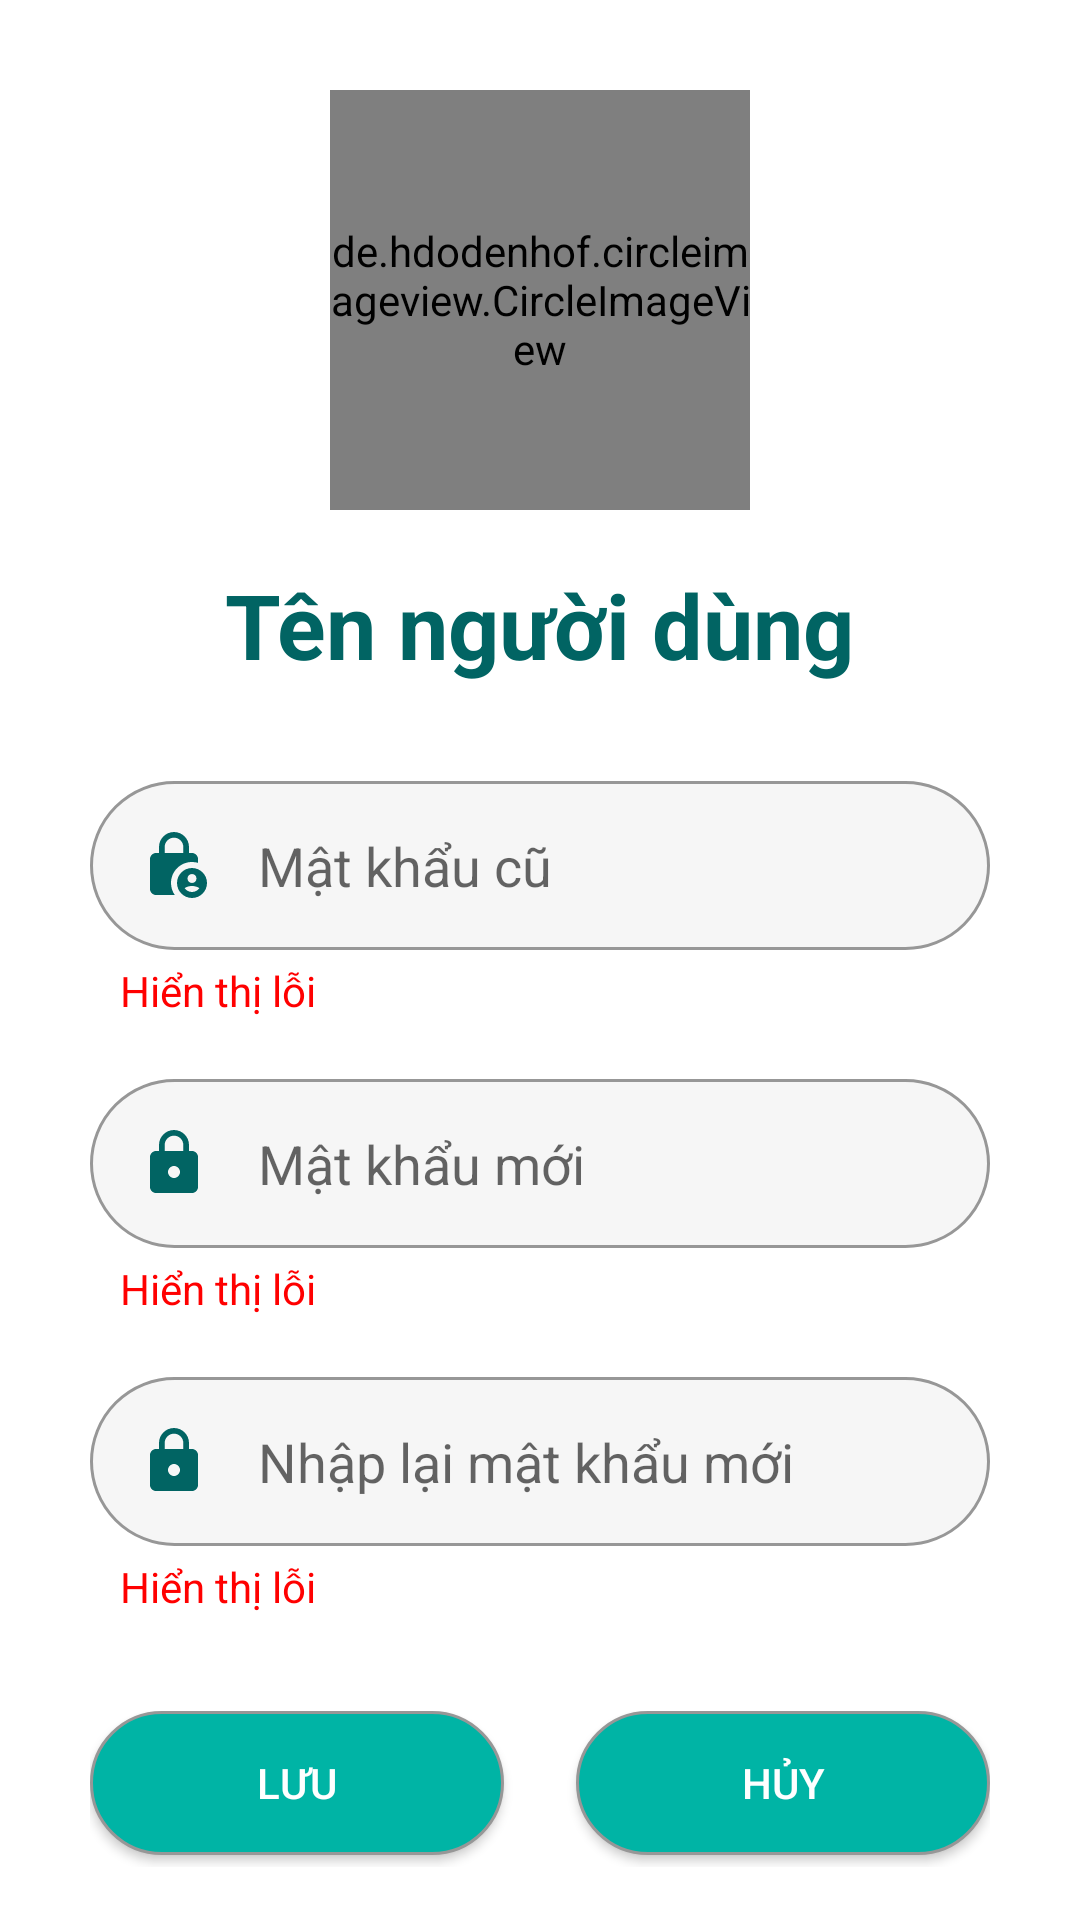

Produce the Android XML layout that renders to this screen, including the resource entries it uses.
<!-- AndroidManifest.xml: application theme Theme.QuanLyThucTapSinh_VNCERT -->
<!-- res/layout/doi_mat_khau_user.xml -->
<?xml version="1.0" encoding="utf-8"?>
<LinearLayout xmlns:android="http://schemas.android.com/apk/res/android"
    xmlns:tools="http://schemas.android.com/tools"
    android:layout_width="match_parent"
    android:layout_height="match_parent"
    android:orientation="vertical"
    >

    <de.hdodenhof.circleimageview.CircleImageView
        android:layout_width="140dp"
        android:layout_height="140dp"
        android:layout_gravity="center"
        android:layout_marginTop="30dp"
        android:src="@drawable/avatar"
        />

    <TextView
        android:id="@+id/tv_ten_nguoi_dung"
        android:layout_width="wrap_content"
        android:layout_height="wrap_content"
        android:textSize="30dp"
        android:text="Tên người dùng"
        android:textStyle="bold"
        android:layout_gravity="center"
        android:layout_marginTop="18dp"
        android:textColor="#016463"
        />


    <EditText
        android:id="@+id/ed_pass_old"
        android:layout_width="match_parent"
        android:layout_height="wrap_content"
        android:padding="16dp"
        android:layout_marginTop="32dp"
        android:background="@drawable/bg_dangnhap"
        android:layout_marginLeft="30dp"
        android:layout_marginRight="30dp"
        android:drawableLeft="@drawable/ic_baseline_lock_person_24"
        android:drawablePadding="16dp"
        android:hint="Mật khẩu cũ"
        android:inputType="textPassword"
        />

    <TextView
        android:id="@+id/tv_loi_pass_old"
        android:layout_width="wrap_content"
        android:layout_height="wrap_content"
        android:layout_marginLeft="40dp"
        android:layout_marginTop="4dp"
        android:textColor="#ff00"
        android:text="Hiển thị lỗi" />

    <EditText
        android:id="@+id/ed_pass"
        android:layout_width="match_parent"
        android:layout_height="wrap_content"
        android:padding="16dp"
        android:layout_marginTop="20dp"
        android:background="@drawable/bg_dangnhap"
        android:layout_marginLeft="30dp"
        android:layout_marginRight="30dp"
        android:drawableLeft="@drawable/ic_lock_up"
        android:drawablePadding="16dp"
        android:hint="Mật khẩu mới"
        android:inputType="textPassword"
        />

    <TextView
        android:id="@+id/tv_loi_pass"
        android:layout_width="wrap_content"
        android:layout_height="wrap_content"
        android:layout_marginLeft="40dp"
        android:layout_marginTop="4dp"
        android:textColor="#ff00"
        android:text="Hiển thị lỗi" />

    <EditText
        android:id="@+id/ed_re_pass"
        android:layout_width="match_parent"
        android:layout_height="wrap_content"
        android:padding="16dp"
        android:layout_marginTop="20dp"
        android:background="@drawable/bg_dangnhap"
        android:layout_marginLeft="30dp"
        android:layout_marginRight="30dp"
        android:drawableLeft="@drawable/ic_lock_up"
        android:drawablePadding="16dp"
        android:hint="Nhập lại mật khẩu mới"
        android:inputType="textPassword"
        />

    <TextView
        android:id="@+id/tv_loi_re_pass"
        android:layout_width="wrap_content"
        android:layout_height="wrap_content"
        android:layout_marginLeft="40dp"
        android:layout_marginTop="4dp"
        android:textColor="#ff00"
        android:text="Hiển thị lỗi" />

    <LinearLayout
        android:layout_width="match_parent"
        android:layout_height="52dp"
        android:layout_marginRight="30dp"
        android:layout_marginLeft="30dp"
        android:layout_marginTop="32dp"
        android:weightSum="2"
        >
        <Button
            android:id="@+id/btn_save"
            android:layout_width="0dp"
            android:layout_height="wrap_content"
            android:layout_weight="1"
            android:background="@drawable/bg_btn_dangnhap"
            android:text="Lưu"
            android:textColor="@color/white"
            android:layout_marginRight="12dp"
            />

        <Button
            android:id="@+id/btn_cancel"
            android:layout_width="0dp"
            android:layout_height="wrap_content"
            android:layout_weight="1"
            android:background="@drawable/bg_btn_dangnhap"
            android:text="Hủy"
            android:textColor="@color/white"
            android:layout_marginLeft="12dp"
            />

    </LinearLayout>

</LinearLayout>
<!-- resources referenced by this layout -->
<resources>
  <!-- drawable bg_btn_dangnhap (drawable) -->
  <?xml version="1.0" encoding="utf-8"?>
  <shape xmlns:android="http://schemas.android.com/apk/res/android">
      <solid android:color="#00B4A5"/>
      <corners android:radius="30dp"/>
      <stroke android:color="#979797" android:width="1dp"/>
  
  </shape>
  <!-- drawable bg_dangnhap (drawable) -->
  <?xml version="1.0" encoding="utf-8"?>
  
  <shape xmlns:android="http://schemas.android.com/apk/res/android">
      <solid android:color="#F6F6F6"/>
      <stroke android:color="#979797" android:width="1dp"/>
      <corners android:radius="30dp"/>
  </shape>
  <!-- drawable ic_baseline_lock_person_24 (drawable) -->
  <vector android:height="24dp" android:tint="#016463"
      android:viewportHeight="24" android:viewportWidth="24"
      android:width="24dp" xmlns:android="http://schemas.android.com/apk/res/android">
      <path android:fillColor="@android:color/white" android:pathData="M18,11c0.7,0 1.37,0.1 2,0.29V10c0,-1.1 -0.9,-2 -2,-2h-1V6c0,-2.76 -2.24,-5 -5,-5S7,3.24 7,6v2H6c-1.1,0 -2,0.9 -2,2v10c0,1.1 0.9,2 2,2h6.26C11.47,20.87 11,19.49 11,18C11,14.13 14.13,11 18,11zM8.9,6c0,-1.71 1.39,-3.1 3.1,-3.1s3.1,1.39 3.1,3.1v2H8.9V6z"/>
      <path android:fillColor="@android:color/white" android:pathData="M18,13c-2.76,0 -5,2.24 -5,5s2.24,5 5,5s5,-2.24 5,-5S20.76,13 18,13zM18,15c0.83,0 1.5,0.67 1.5,1.5S18.83,18 18,18s-1.5,-0.67 -1.5,-1.5S17.17,15 18,15zM18,21c-1.03,0 -1.94,-0.52 -2.48,-1.32C16.25,19.26 17.09,19 18,19s1.75,0.26 2.48,0.68C19.94,20.48 19.03,21 18,21z"/>
  </vector>
  <!-- drawable ic_lock_up (drawable) -->
  <vector android:height="24dp" android:tint="#016463"
      android:viewportHeight="24" android:viewportWidth="24"
      android:width="24dp" xmlns:android="http://schemas.android.com/apk/res/android">
      <path android:fillColor="@android:color/white" android:pathData="M18,8h-1L17,6c0,-2.76 -2.24,-5 -5,-5S7,3.24 7,6v2L6,8c-1.1,0 -2,0.9 -2,2v10c0,1.1 0.9,2 2,2h12c1.1,0 2,-0.9 2,-2L20,10c0,-1.1 -0.9,-2 -2,-2zM12,17c-1.1,0 -2,-0.9 -2,-2s0.9,-2 2,-2 2,0.9 2,2 -0.9,2 -2,2zM15.1,8L8.9,8L8.9,6c0,-1.71 1.39,-3.1 3.1,-3.1 1.71,0 3.1,1.39 3.1,3.1v2z"/>
  </vector>
  <style name="Theme.QuanLyThucTapSinh_VNCERT" parent="Theme.MaterialComponents.Light.NoActionBar">
          
          <item name="colorPrimary">@color/purple_500</item>
          <item name="colorPrimaryVariant">@color/purple_700</item>
          <item name="colorOnPrimary">@color/white</item>
          
          <item name="colorSecondary">@color/teal_200</item>
          <item name="colorSecondaryVariant">@color/teal_700</item>
          <item name="colorOnSecondary">@color/black</item>
          
          <item name="android:statusBarColor" tools:targetApi="l">?attr/colorPrimaryVariant</item>
          
      </style>
  <!-- not gathered from this repository: default colours our renderer supplied (Android Studio template values) -->
  <color name="purple_500">#FF6200EE</color>
  <color name="purple_700">#FF3700B3</color>
  <color name="teal_200">#FF03DAC5</color>
  <color name="teal_700">#FF018786</color>
  <color name="black">#FF000000</color>
  <color name="white">#FFFFFFFF</color>
</resources>
